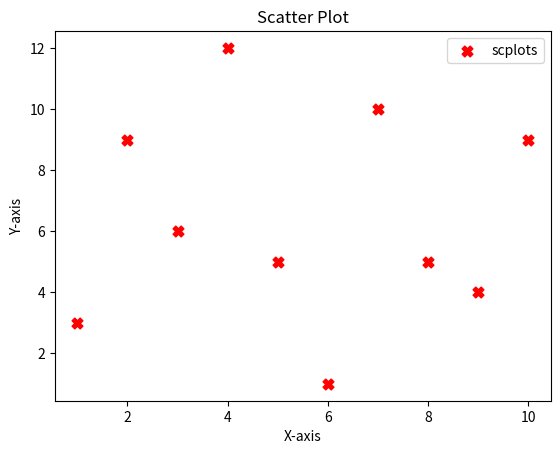

Write Python code to recreate this figure.
import matplotlib.pyplot as plt

x = [1, 2, 3, 4, 5, 6, 7, 8, 9, 10]
y = [3, 9, 6, 12, 5, 1, 10, 5, 4, 9]

plt.scatter(x, y, label='scplots', color='r', s=60, marker="X")

plt.xlabel('X-axis')
plt.ylabel('Y-axis')
plt.title('Scatter Plot')
plt.legend()
plt.show()
